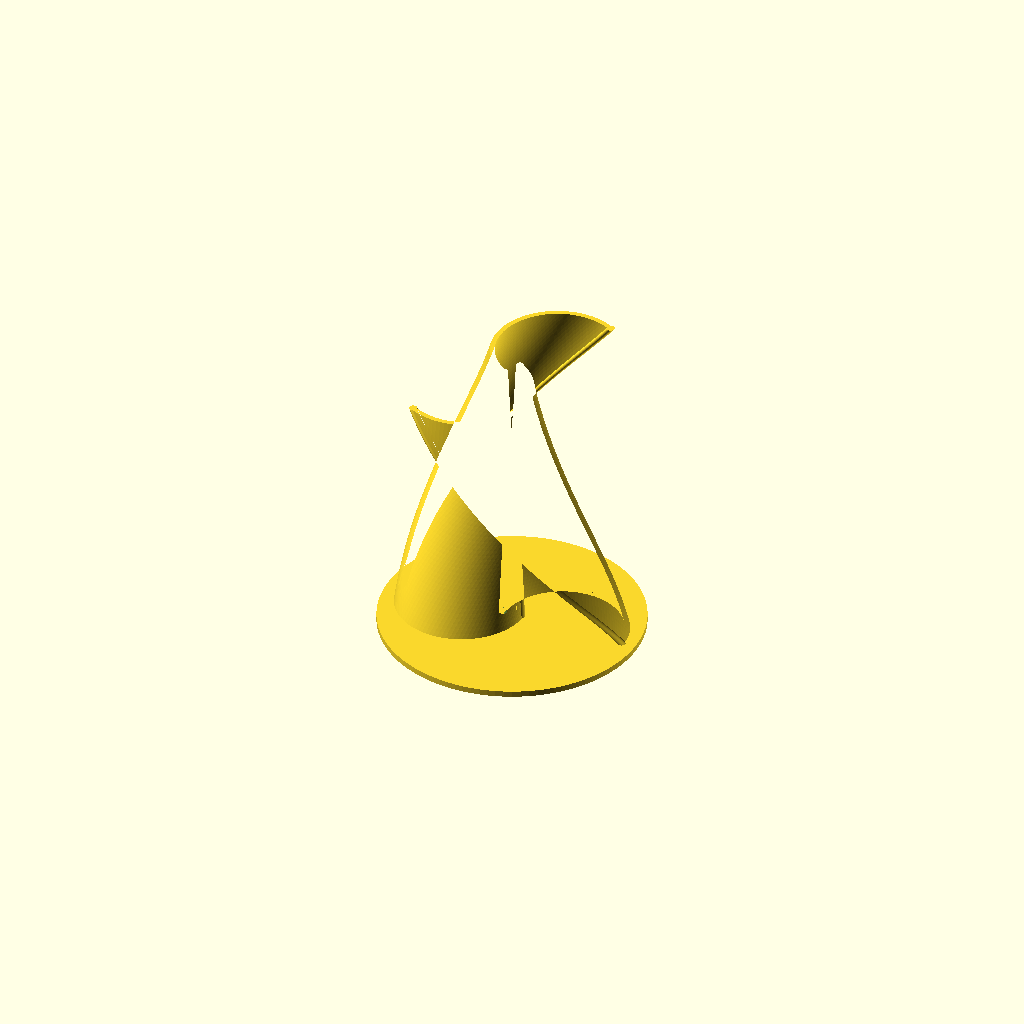
Cell 1 — every parameter at its default value.
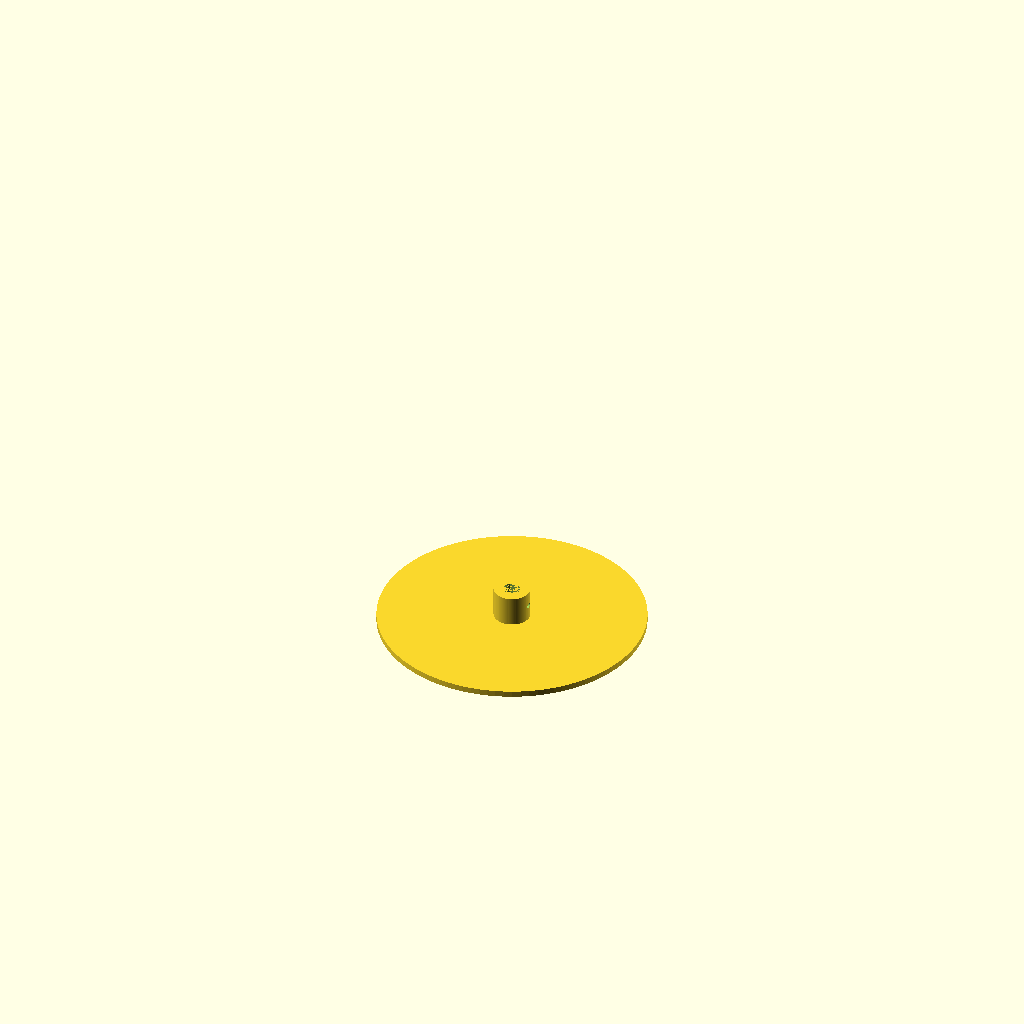
Cell 2 — pieza set to "disco_sup", the other parameters unchanged.
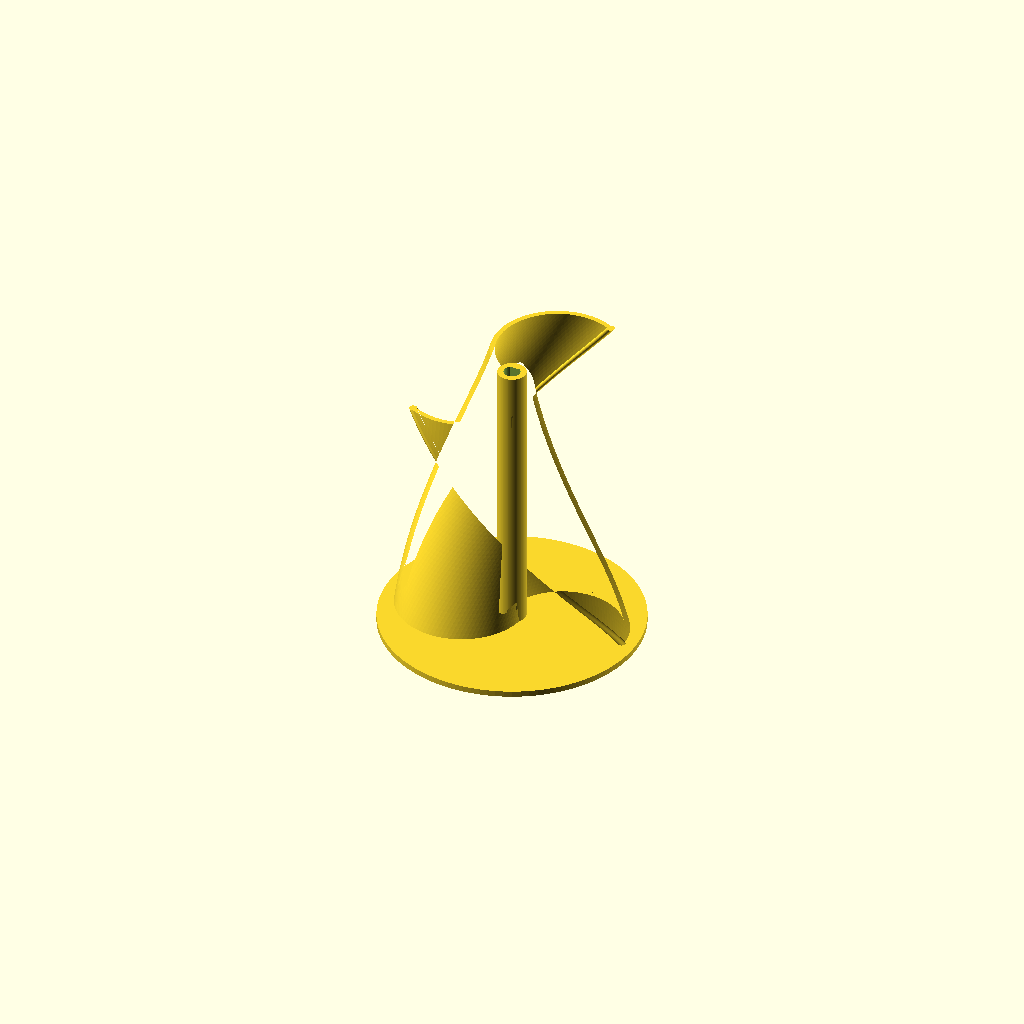
Cell 3 — eje_pasante set to true, the other parameters unchanged.
All cells are drawn from one camera (rotation 55°, 0°, 25°, orthographic, colour scheme Cornfield), so only the parameter changes between them.
Source of the model, scad/02_turbina_savonius.scad:
// =====================================================================
//  MODULO 2 - Turbina Savonius de 2 alabes (alto par de arranque)
//  Acciona el tornillo de Arquimedes del Modulo 1 a traves del
//  reenvio conico del Modulo 3.
// ---------------------------------------------------------------------
//  REGLAS GLOBALES: $fn = 100 | pared min. 3 mm | tolerancia 0.3 mm
//  Sin librerias externas.
// ---------------------------------------------------------------------
//  ALABES HELICOIDALES
//    La torsion reparte el par a lo largo de la vuelta: el rotor arranca
//    solo desde CUALQUIER posicion y el rizado del par cae mucho, que es
//    lo que se busca para mover un tornillo de Arquimedes a bajo regimen.
//    Limite de impresion: el canto del alabe se inclina
//        atan(R * torsion_rad / altura)  respecto a la vertical,
//    y debe quedar por debajo de 45 grados para salir sin soportes.
// ---------------------------------------------------------------------
//  GEOMETRIA SAVONIUS
//    Dos semicilindros de diametro d desplazados sobre su cuerda un
//    solape e:   D_rotor = 2*d - e   ->  d = (D_rotor + e)/2
//    Con D=120 y e=12  ->  d=66, offset de centros = (d-e)/2 = 27 mm
// ---------------------------------------------------------------------
//  PIEZAS
//    "rotor"      -> alabes + disco inferior + cubo   (imprimir de pie)
//    "disco_sup"  -> disco superior con ranura de encaje (ranura hacia
//                    la cama: el hueco de 2 mm se puentea sin soportes)
//    "disco_medio"-> disco intermedio ranurado pasante (opcional; se
//                    desliza desde arriba y se encola a media altura)
//    "conjunto"   -> vista de montaje (NO exportar a STL)
// =====================================================================

$fn = 100;

/* [Pieza a renderizar] */
pieza = "rotor";         // ["rotor","disco_sup","disco_medio","conjunto"]

/* [Reglas globales] */
tol   = 0.3;
pared = 3;

/* [Rotor] */
altura_total = 150;      // altura total incluidos los dos discos
rotor_d      = 120;      // diametro total del rotor
solape       = 12;       // solape entre alabes (0.10-0.20 * d_alabe)
pala_esp     = 2.5;      // espesor de la pared curva
disco_d      = 132;      // discos de refuerzo (1.1 * rotor_d)
disco_esp    = 3;
disco_medio  = true;     // disco intermedio antivibracion
torsion      = 120;      // grados de torsion del alabe en toda su altura
                         // (0 = Savonius recto clasico)
encaje_disco = 2;        // profundidad de la ranura de los discos

/* [Eje] */
eje_d        = 8;        // varilla metalica
cubo_tipo    = "D";      // ["D","redondo"]  D-shaft o cilindrico con prisionero
d_shaft      = 7.0;      // cota D del eje aplanado (8 mm rebajado a 7 mm)
cubo_d       = 18;
cubo_h_inf   = 22;       // longitud del cubo inferior (lado transmision)
cubo_h_sup   = 15;
eje_pasante  = false;    // true = manguito central macizo de extremo a extremo
                         // (mas rigido, pero ocupa el canal de solape)

// ---------------------------------------------------------------------
//  COTAS DERIVADAS
// ---------------------------------------------------------------------
alabe_d   = (rotor_d + solape) / 2;      // 66
alabe_off = (alabe_d - solape) / 2;      // 27
alabe_h   = altura_total - 2 * disco_esp + encaje_disco;  // el alabe entra
                                         // 2 mm dentro del disco superior
z_medio   = altura_total / 2;            // cota del disco intermedio
eje_ag_d  = eje_d + tol;                 // 8.3 encaje a presion
plano_d   = d_shaft - eje_d / 2 + tol / 2;   // distancia del centro al plano
manguito_d= eje_ag_d + 2 * pared;        // 14.3
m3_broca  = 2.8;
m4_paso   = 4.4;
tw_slices = max(20, ceil(torsion / 2));
lean      = atan(rotor_d / 2 * torsion * PI / 180 / alabe_h);  // inclinacion del canto
function ang_alabe(h) = -torsion * h / alabe_h;   // giro de la seccion a la altura h

assert(pala_esp >= 2.4, "Pared curva demasiado fina para PETG/ASA.");
assert(alabe_off + alabe_d/2 == rotor_d/2, "Geometria Savonius incoherente.");
assert(lean <= 45,
       "Torsion excesiva: el canto del alabe pasa de 45 grados y pide soportes.");

echo(str("Alabe D=", alabe_d, " offset=", alabe_off, " altura alabe=", alabe_h));
echo(str("Torsion=", torsion, " deg | inclinacion del canto=", lean,
         " deg respecto a la vertical (limite 45)"));

// =====================================================================
//  PERFILES
// =====================================================================

// Un alabe: media corona circular con los bordes libres engrosados.
// 'extra' infla el perfil para generar las ranuras de los discos.
module alabe_2d(extra = 0) {
    offset(r = extra) {
        translate([alabe_off, 0]) {
            intersection() {
                difference() {
                    circle(d = alabe_d);
                    circle(d = alabe_d - 2 * pala_esp);
                }
                translate([-alabe_d, 0]) square([2 * alabe_d, alabe_d]);
            }
            // Perlas de refuerzo en los dos cantos libres
            for (sx = [-1, 1])
                translate([sx * (alabe_d - pala_esp) / 2, 0])
                    circle(d = pala_esp + 1.5);
        }
    }
}

module alabes_2d(extra = 0) {
    alabe_2d(extra);
    rotate([0, 0, 180]) alabe_2d(extra);
}

// Agujero de eje: D-shaft o cilindrico
module agujero_eje(h) {
    if (cubo_tipo == "D")
        intersection() {
            cylinder(d = eje_ag_d, h = h);
            translate([-eje_d, -eje_d, 0]) cube([2 * eje_d, eje_d + plano_d, h]);
        }
    else
        cylinder(d = eje_ag_d, h = h);
}

// Cubo con prisionero M3 radial
module cubo(h) {
    difference() {
        cylinder(d = cubo_d, h = h);
        translate([0, 0, -0.01]) agujero_eje(h + 0.02);
        translate([0, 0, h / 2]) rotate([0, 90, 0])
            cylinder(d = m3_broca, h = cubo_d);
    }
}

// =====================================================================
//  PIEZAS
// =====================================================================

// Tramo de alabe entre las alturas h0 y h0+esp, con su giro helicoidal.
// Se usa tanto para las ranuras ciegas del disco superior como para las
// ranuras pasantes del disco intermedio: asi la ranura copia exactamente
// la seccion del alabe a la cota en la que se monta cada disco.
module seccion_alabe(h0, esp, extra = 0) {
    rotate([0, 0, ang_alabe(h0)])
        linear_extrude(height = esp, twist = torsion * esp / alabe_h,
                       slices = max(2, ceil(esp)))
            alabes_2d(extra);
}

// Rotor: disco inferior + alabes (+ manguito central opcional)
module rotor() {
    difference() {
        union() {
            cylinder(d = disco_d, h = disco_esp);              // disco inferior
            translate([0, 0, disco_esp])                       // alabes
                linear_extrude(height = alabe_h, twist = torsion,
                               slices = tw_slices) alabes_2d();
            translate([0, 0, -cubo_h_inf]) cylinder(d = cubo_d, h = cubo_h_inf + disco_esp);
            if (eje_pasante)
                cylinder(d = manguito_d, h = altura_total - disco_esp);
        }
        translate([0, 0, -cubo_h_inf - 0.01])
            agujero_eje(altura_total + cubo_h_inf + 0.02);
        translate([0, 0, -cubo_h_inf + 8]) rotate([0, 90, 0])
            cylinder(d = m3_broca, h = cubo_d);
    }
}

// Disco superior: ranura ciega que abraza los ultimos 2 mm del alabe
module disco_sup() {
    difference() {
        union() {
            cylinder(d = disco_d, h = disco_esp);
            translate([0, 0, disco_esp]) cylinder(d = cubo_d, h = cubo_h_sup);
        }
        translate([0, 0, -0.01])
            seccion_alabe(alabe_h - encaje_disco, encaje_disco + 0.01, tol);
        translate([0, 0, -0.01]) agujero_eje(disco_esp + cubo_h_sup + 0.02);
        translate([0, 0, disco_esp + cubo_h_sup / 2]) rotate([0, 90, 0])
            cylinder(d = m3_broca, h = cubo_d);
    }
}

// Disco intermedio: ranuras pasantes con la seccion de su cota de montaje.
// Con alabe torsionado el disco no se desliza: se ENROSCA hasta su sitio.
module disco_medio_p() {
    difference() {
        cylinder(d = disco_d - 6, h = disco_esp);
        translate([0, 0, -0.01])
            seccion_alabe(z_medio - disco_esp, disco_esp + 0.02, tol);
        translate([0, 0, -0.01]) cylinder(d = eje_d + 2 * tol, h = disco_esp + 0.02);
    }
}

// =====================================================================
//  SELECCION DE PIEZA
// =====================================================================
if (pieza == "rotor") rotor();
else if (pieza == "disco_sup") disco_sup();
else if (pieza == "disco_medio") disco_medio_p();
else if (pieza == "conjunto") {
    color("Khaki") rotor();
    color("Tan") translate([0, 0, altura_total - disco_esp]) disco_sup();
    if (disco_medio)
        color("Sienna") translate([0, 0, z_medio]) disco_medio_p();
}
// cualquier otro valor de 'pieza' no genera geometria (util para pruebas)
Customizer parameters (derived from the source; name, type, default, range or options):
pieza: string, default "rotor", options "rotor", "disco_sup", "disco_medio", "conjunto"
tol: number, default 0.3
pared: number, default 3
altura_total: number, default 150
rotor_d: number, default 120
solape: number, default 12
pala_esp: number, default 2.5
disco_d: number, default 132
disco_esp: number, default 3
disco_medio: bool, default true
torsion: number, default 120
encaje_disco: number, default 2
eje_d: number, default 8
cubo_tipo: string, default "D", options "D", "redondo"
d_shaft: number, default 7
cubo_d: number, default 18
cubo_h_inf: number, default 22
cubo_h_sup: number, default 15
eje_pasante: bool, default false
m3_broca: number, default 2.8
m4_paso: number, default 4.4
